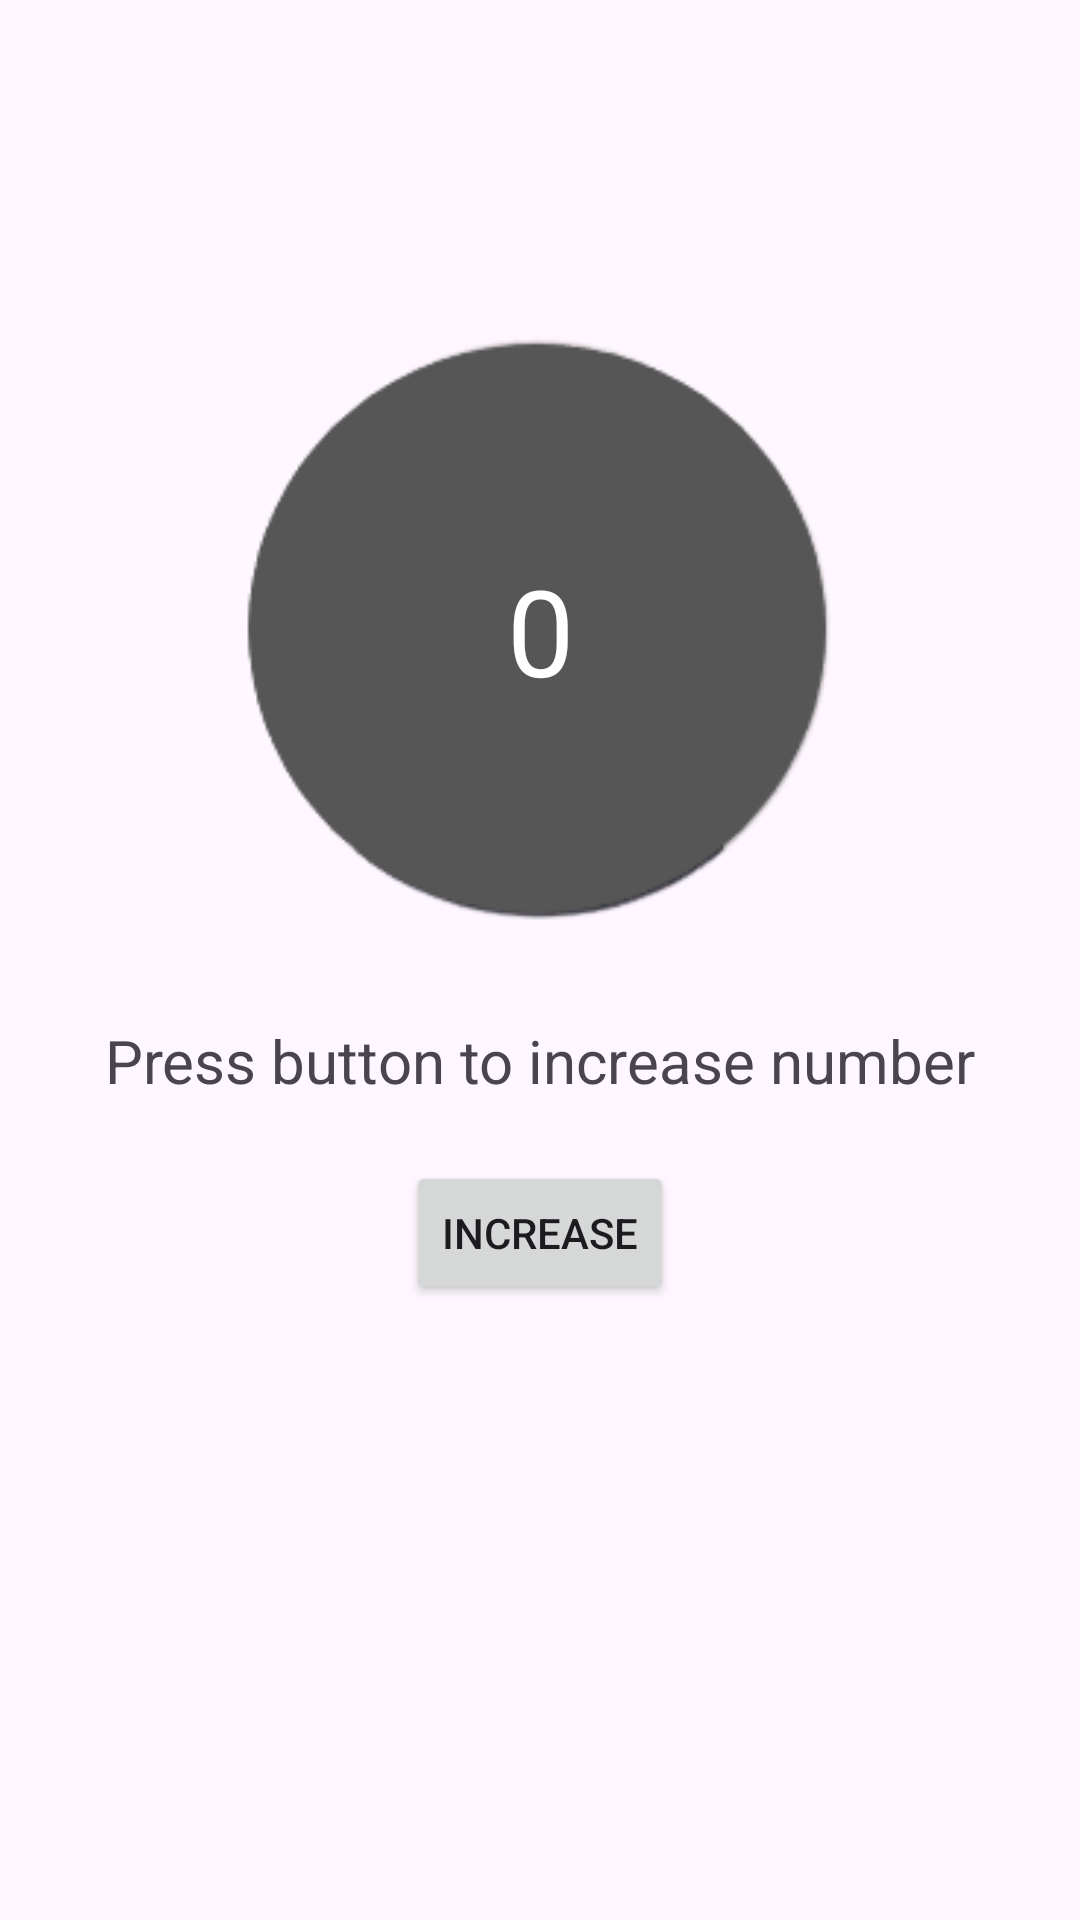

Here is an Android app screen rendered from its layout file. Give the layout XML and the strings, colors and styles it references.
<!-- AndroidManifest.xml: application theme Theme.example -->
<!-- res/layout/activity_second.xml -->
<androidx.constraintlayout.widget.ConstraintLayout
    xmlns:android="http://schemas.android.com/apk/res/android"
    xmlns:app="http://schemas.android.com/apk/res-auto"
    xmlns:tools="http://schemas.android.com/tools"
    android:layout_width="match_parent"
    android:layout_height="match_parent"
    tools:ignore="MissingDefaultResource">

    <ImageView
        android:id="@+id/imageView2"
        android:layout_width="220dp"
        android:layout_height="220dp"
        android:contentDescription="@string/todo"
        app:srcCompat="@drawable/circle"
        app:layout_constraintTop_toTopOf="parent"
        app:layout_constraintStart_toStartOf="parent"
        app:layout_constraintEnd_toEndOf="parent"
        android:layout_marginTop="100dp" />

    <TextView
        android:id="@+id/number"
        android:layout_width="wrap_content"
        android:layout_height="wrap_content"
        android:text="@string/_0"
        android:textColor="#FFFFFF"
        android:textSize="40sp"
        app:layout_constraintTop_toTopOf="@id/imageView2"
        app:layout_constraintBottom_toBottomOf="@id/imageView2"
        app:layout_constraintStart_toStartOf="@id/imageView2"
        app:layout_constraintEnd_toEndOf="@id/imageView2" />

    <TextView
        android:id="@+id/textView"
        android:layout_width="wrap_content"
        android:layout_height="wrap_content"
        android:text="Press button to increase number"
        android:textSize="20sp"
        app:layout_constraintTop_toBottomOf="@id/imageView2"
        app:layout_constraintStart_toStartOf="parent"
        app:layout_constraintEnd_toEndOf="parent"
        android:layout_marginTop="20dp" />

    <Button
        android:id="@+id/incrementButton"
        android:layout_width="wrap_content"
        android:layout_height="wrap_content"
        android:text="Increase"
        app:layout_constraintTop_toBottomOf="@id/textView"
        app:layout_constraintStart_toStartOf="parent"
        app:layout_constraintEnd_toEndOf="parent"
        android:layout_marginTop="20dp" />

</androidx.constraintlayout.widget.ConstraintLayout>
<!-- resources referenced by this layout -->
<resources>
  <!-- drawable circle: png bitmap (drawable, 7206 bytes) -->
  <string name="_0">0</string>
  <string name="todo">TODO</string>
  <style name="Theme.example" parent="Base.Theme.example" />
  <style name="Base.Theme.example" parent="Theme.Material3.DayNight.NoActionBar">
          
          
      </style>
</resources>
